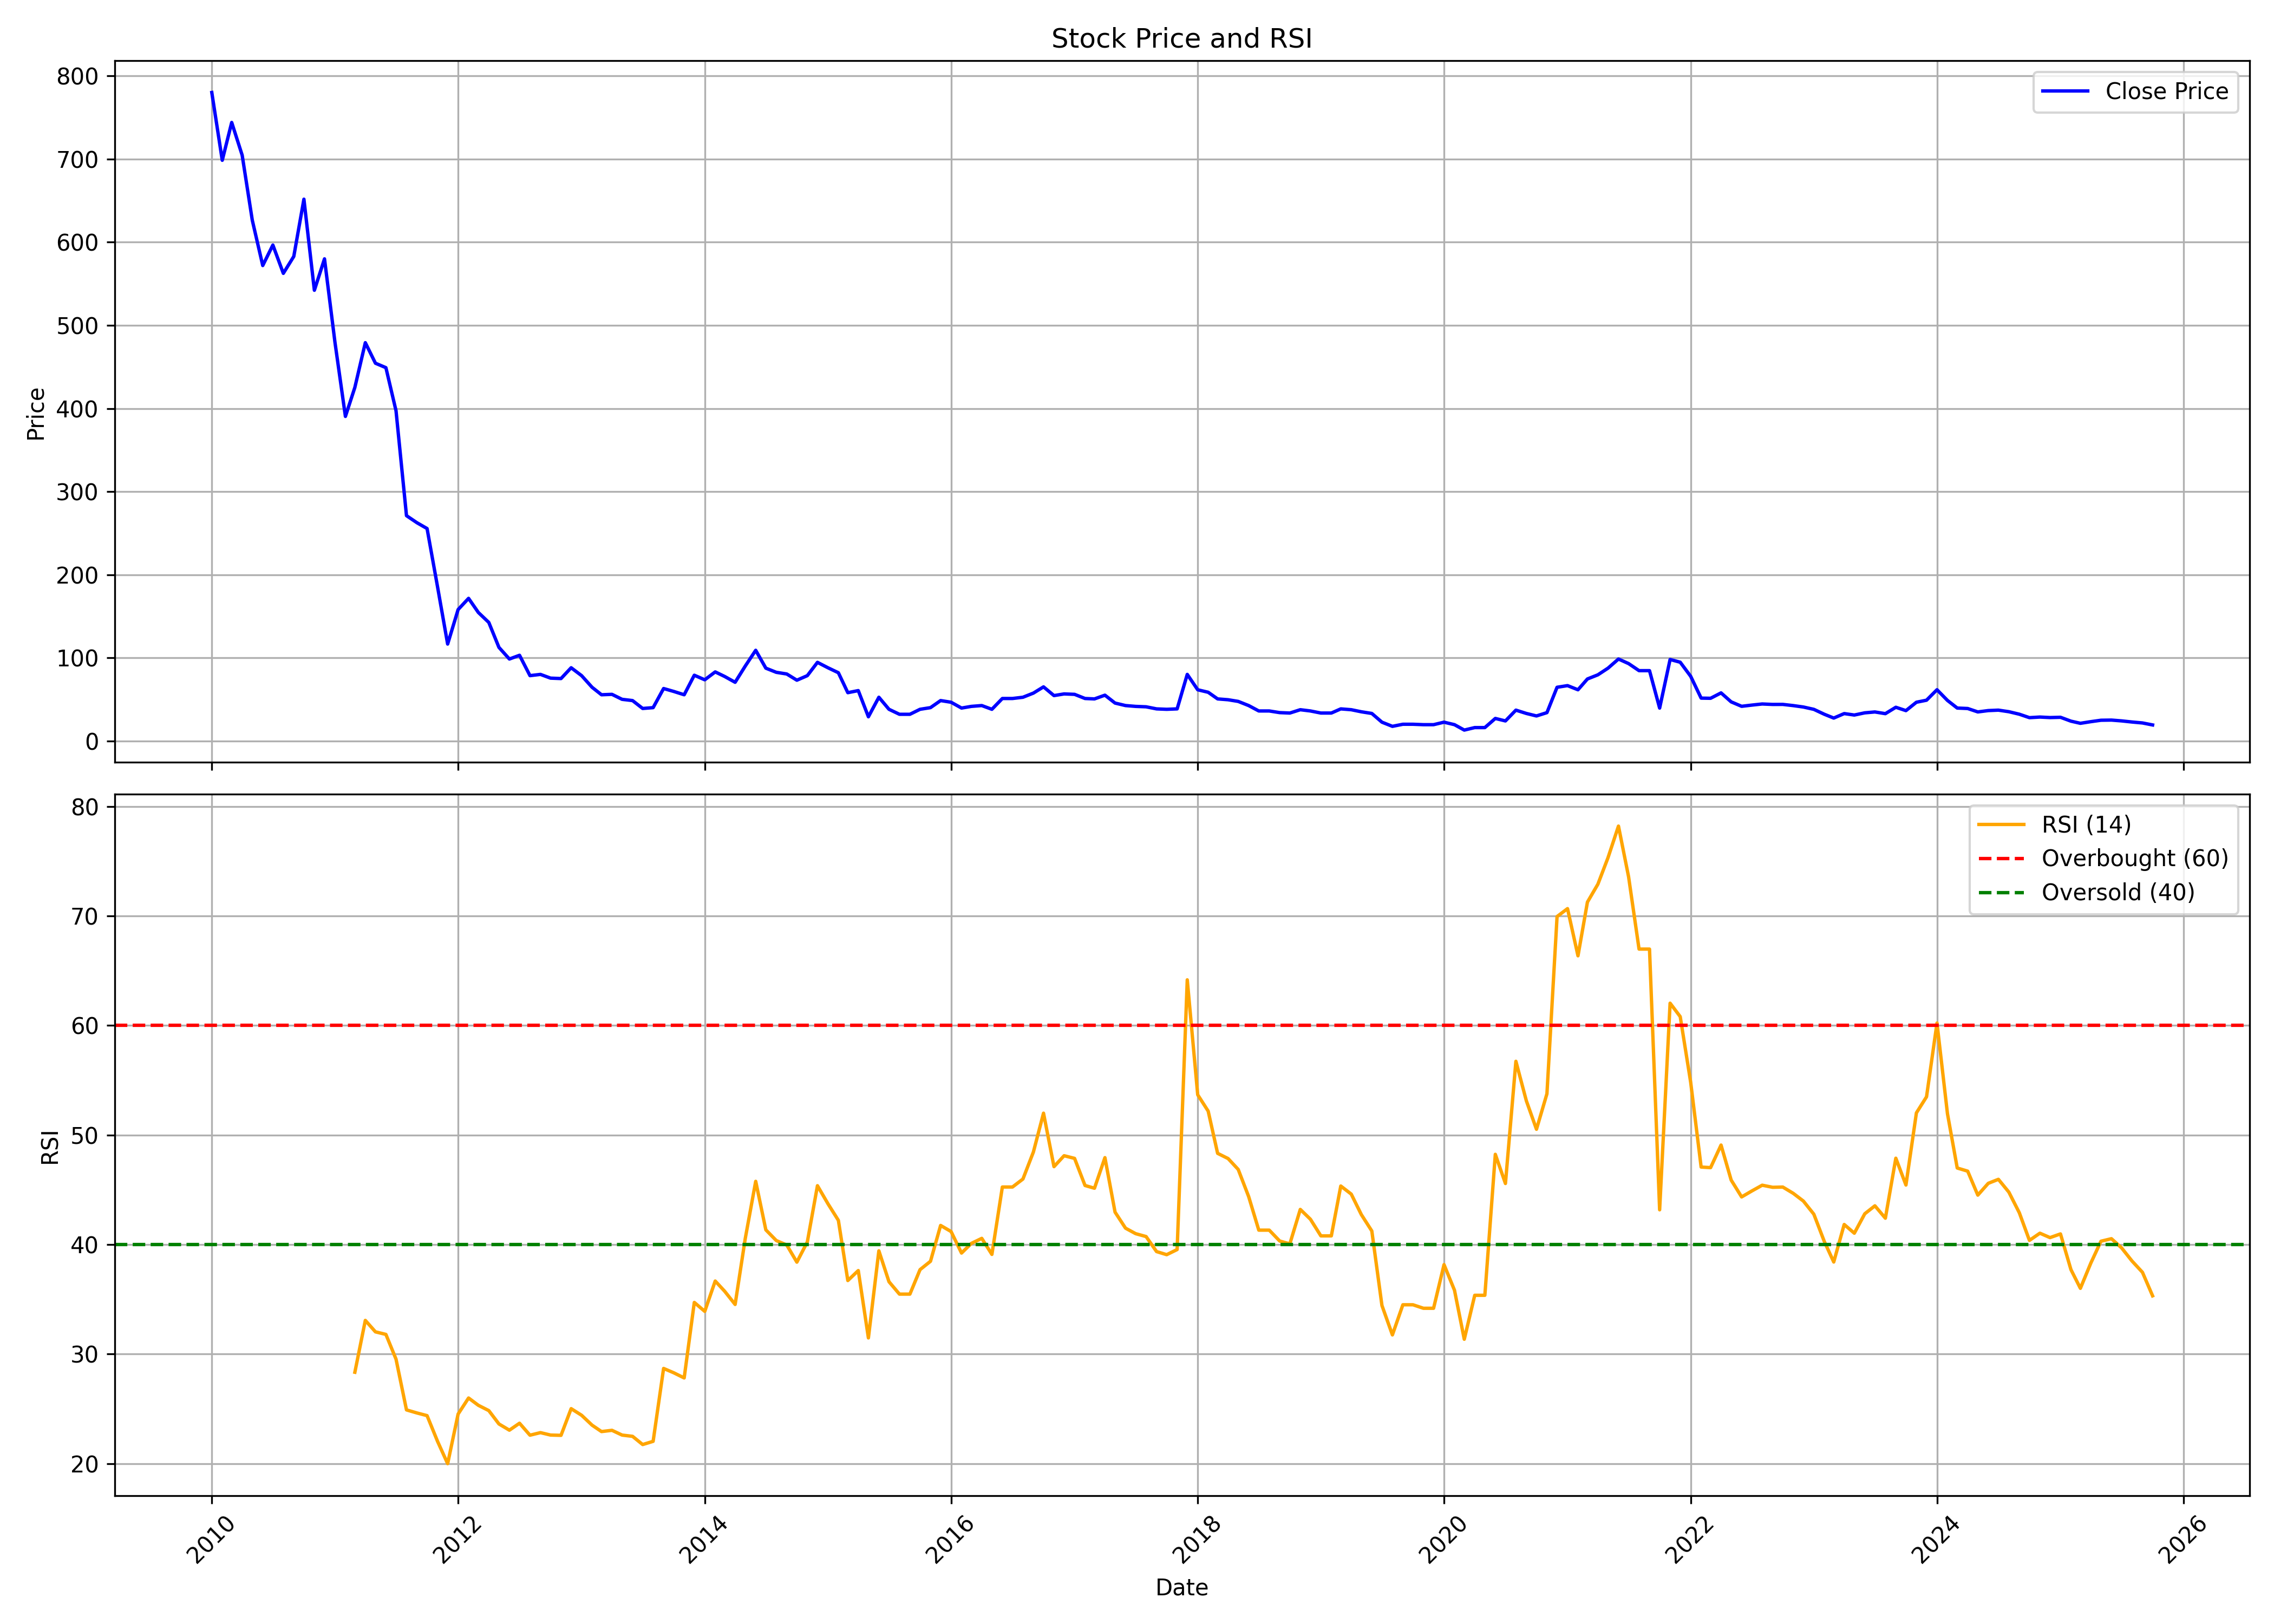

The data file committed next to this chart (first rows):
, date, symbol, open, high, low, close, volume, rsi
0, 2010-01-01, 3IINFOLTD, 809.6, 926.2, 730.4, 780.2, 5736421, 
1, 2010-02-01, 3IINFOLTD, 787.3, 814.8, 678.7, 698.6, 1615148, 
2, 2010-03-01, 3IINFOLTD, 698.6, 789.2, 698.6, 744.1, 2313970, 
3, 2010-04-01, 3IINFOLTD, 745.1, 784.4, 694.3, 704.8, 3541214, 
4, 2010-05-01, 3IINFOLTD, 697.2, 713.3, 604.7, 626.5, 1634614, 
5, 2010-06-01, 3IINFOLTD, 625.6, 634.6, 567.2, 572, 1726564, 
6, 2010-07-01, 3IINFOLTD, 572.4, 645, 570.1, 596.6, 2554178, 
7, 2010-08-01, 3IINFOLTD, 611.1, 678, 555.3, 562.6, 1984373, 
8, 2010-09-01, 3IINFOLTD, 568.4, 637.3, 563.5, 582.9, 2171529, 
9, 2010-10-01, 3IINFOLTD, 585.8, 681.4, 583.4, 651.8, 3950029, 
10, 2010-11-01, 3IINFOLTD, 654.7, 699.8, 509.2, 542.2, 3551085, 
11, 2010-12-01, 3IINFOLTD, 542.2, 588.8, 494.7, 580, 2205040, 
12, 2011-01-01, 3IINFOLTD, 589.7, 619.8, 476.7, 479.6, 1646697, 
13, 2011-02-01, 3IINFOLTD, 479.6, 510.7, 369.5, 390.4, 1670272, 
14, 2011-03-01, 3IINFOLTD, 393.3, 436, 382.2, 425.3, 1770777, 28.34
15, 2011-04-01, 3IINFOLTD, 424.4, 501, 392.8, 479.2, 4497506, 33.08
16, 2011-05-01, 3IINFOLTD, 485, 513.6, 422.4, 454.4, 5002887, 32.03
17, 2011-06-01, 3IINFOLTD, 454.4, 496.1, 388, 449.1, 3194094, 31.8
18, 2011-07-01, 3IINFOLTD, 446.2, 475.3, 392.8, 397.2, 2017786, 29.54
19, 2011-08-01, 3IINFOLTD, 416.0, 424.5, 252.5, 271.0, 2399853, 24.9
20, 2011-09-01, 3IINFOLTD, 271.0, 311.5, 258.5, 262.5, 1748513, 24.62
21, 2011-10-01, 3IINFOLTD, 260.0, 274.0, 242.0, 255.5, 1485296, 24.38
22, 2011-11-01, 3IINFOLTD, 251.0, 257.5, 175.0, 185.5, 2159129, 22.03
23, 2011-12-01, 3IINFOLTD, 200.0, 208.0, 116.0, 116.5, 5628595, 19.99
24, 2012-01-01, 3IINFOLTD, 118.5, 179.5, 117.0, 158.0, 7118435, 24.52
25, 2012-02-01, 3IINFOLTD, 160.0, 220.5, 155.0, 171.5, 10179936, 25.99
26, 2012-03-01, 3IINFOLTD, 171.0, 184.0, 147.0, 154.5, 3469214, 25.32
27, 2012-04-01, 3IINFOLTD, 155.0, 164.5, 139.0, 142.5, 1948664, 24.84
28, 2012-05-01, 3IINFOLTD, 142.0, 146.5, 108.0, 112.5, 2063933, 23.62
29, 2012-06-01, 3IINFOLTD, 115.0, 120.0, 85.5, 98.5, 5006687, 23.05
30, 2012-07-01, 3IINFOLTD, 103.5, 132.0, 94.5, 103.0, 8261557, 23.69
31, 2012-08-01, 3IINFOLTD, 108.0, 113.0, 75.0, 78.5, 2076115, 22.59
32, 2012-09-01, 3IINFOLTD, 80.0, 90.0, 73.5, 80.0, 1609087, 22.83
33, 2012-10-01, 3IINFOLTD, 81.0, 86.0, 74.5, 75.5, 1461033, 22.61
34, 2012-11-01, 3IINFOLTD, 77.5, 82.5, 70.5, 75.0, 1660187, 22.58
35, 2012-12-01, 3IINFOLTD, 78.5, 103.5, 76.0, 88.0, 3191884, 25.02
36, 2013-01-01, 3IINFOLTD, 90.0, 96.0, 75.5, 78.5, 1753912, 24.41
37, 2013-02-01, 3IINFOLTD, 80.0, 84.0, 63.0, 64.5, 1420398, 23.51
38, 2013-03-01, 3IINFOLTD, 65.0, 71.5, 49.5, 55.5, 1878559, 22.92
39, 2013-04-01, 3IINFOLTD, 56.5, 64.0, 53.0, 56.0, 1046950, 23.04
40, 2013-05-01, 3IINFOLTD, 56.0, 66.0, 49.5, 50.0, 1774963, 22.6
41, 2013-06-01, 3IINFOLTD, 50.0, 63.5, 45.0, 48.5, 1405838, 22.49
42, 2013-07-01, 3IINFOLTD, 49.0, 55.0, 35.5, 39.0, 1594718, 21.74
43, 2013-08-01, 3IINFOLTD, 39.5, 49.0, 35.5, 40.0, 1253318, 22.03
44, 2013-09-01, 3IINFOLTD, 41.5, 65.0, 39.5, 63.0, 2143304, 28.69
45, 2013-10-01, 3IINFOLTD, 65.0, 68.5, 49.0, 59.5, 1850011, 28.29
46, 2013-11-01, 3IINFOLTD, 61.0, 63.0, 54.0, 55.5, 752288, 27.82
47, 2013-12-01, 3IINFOLTD, 55.0, 79.0, 55.0, 79.0, 2035462, 34.72
48, 2014-01-01, 3IINFOLTD, 82.5, 94.5, 69.0, 73.5, 1721742, 33.9
49, 2014-02-01, 3IINFOLTD, 73.5, 83.0, 64.5, 83.0, 641503, 36.67
50, 2014-03-01, 3IINFOLTD, 83.0, 84.5, 68.0, 77.5, 1859928, 35.74
51, 2014-04-01, 3IINFOLTD, 78.5, 84.0, 69.0, 70.5, 1646422, 34.53
52, 2014-05-01, 3IINFOLTD, 70.5, 107.0, 60.0, 90.0, 6175789, 40.55
53, 2014-06-01, 3IINFOLTD, 91.5, 135.5, 89.5, 109.0, 9477384, 45.77
54, 2014-07-01, 3IINFOLTD, 110.5, 115.0, 80.5, 87.5, 1660265, 41.34
55, 2014-08-01, 3IINFOLTD, 87.5, 98.0, 79.5, 82.5, 1516304, 40.37
56, 2014-09-01, 3IINFOLTD, 82.5, 95.5, 79.0, 80.5, 2628246, 39.96
57, 2014-10-01, 3IINFOLTD, 81.0, 85.0, 71.5, 73.0, 1121843, 38.39
58, 2014-11-01, 3IINFOLTD, 73.0, 103.0, 73.0, 78.5, 3872229, 40.24
59, 2014-12-01, 3IINFOLTD, 75.5, 102.5, 70.5, 94.5, 4900803, 45.38
... 130 more rows
